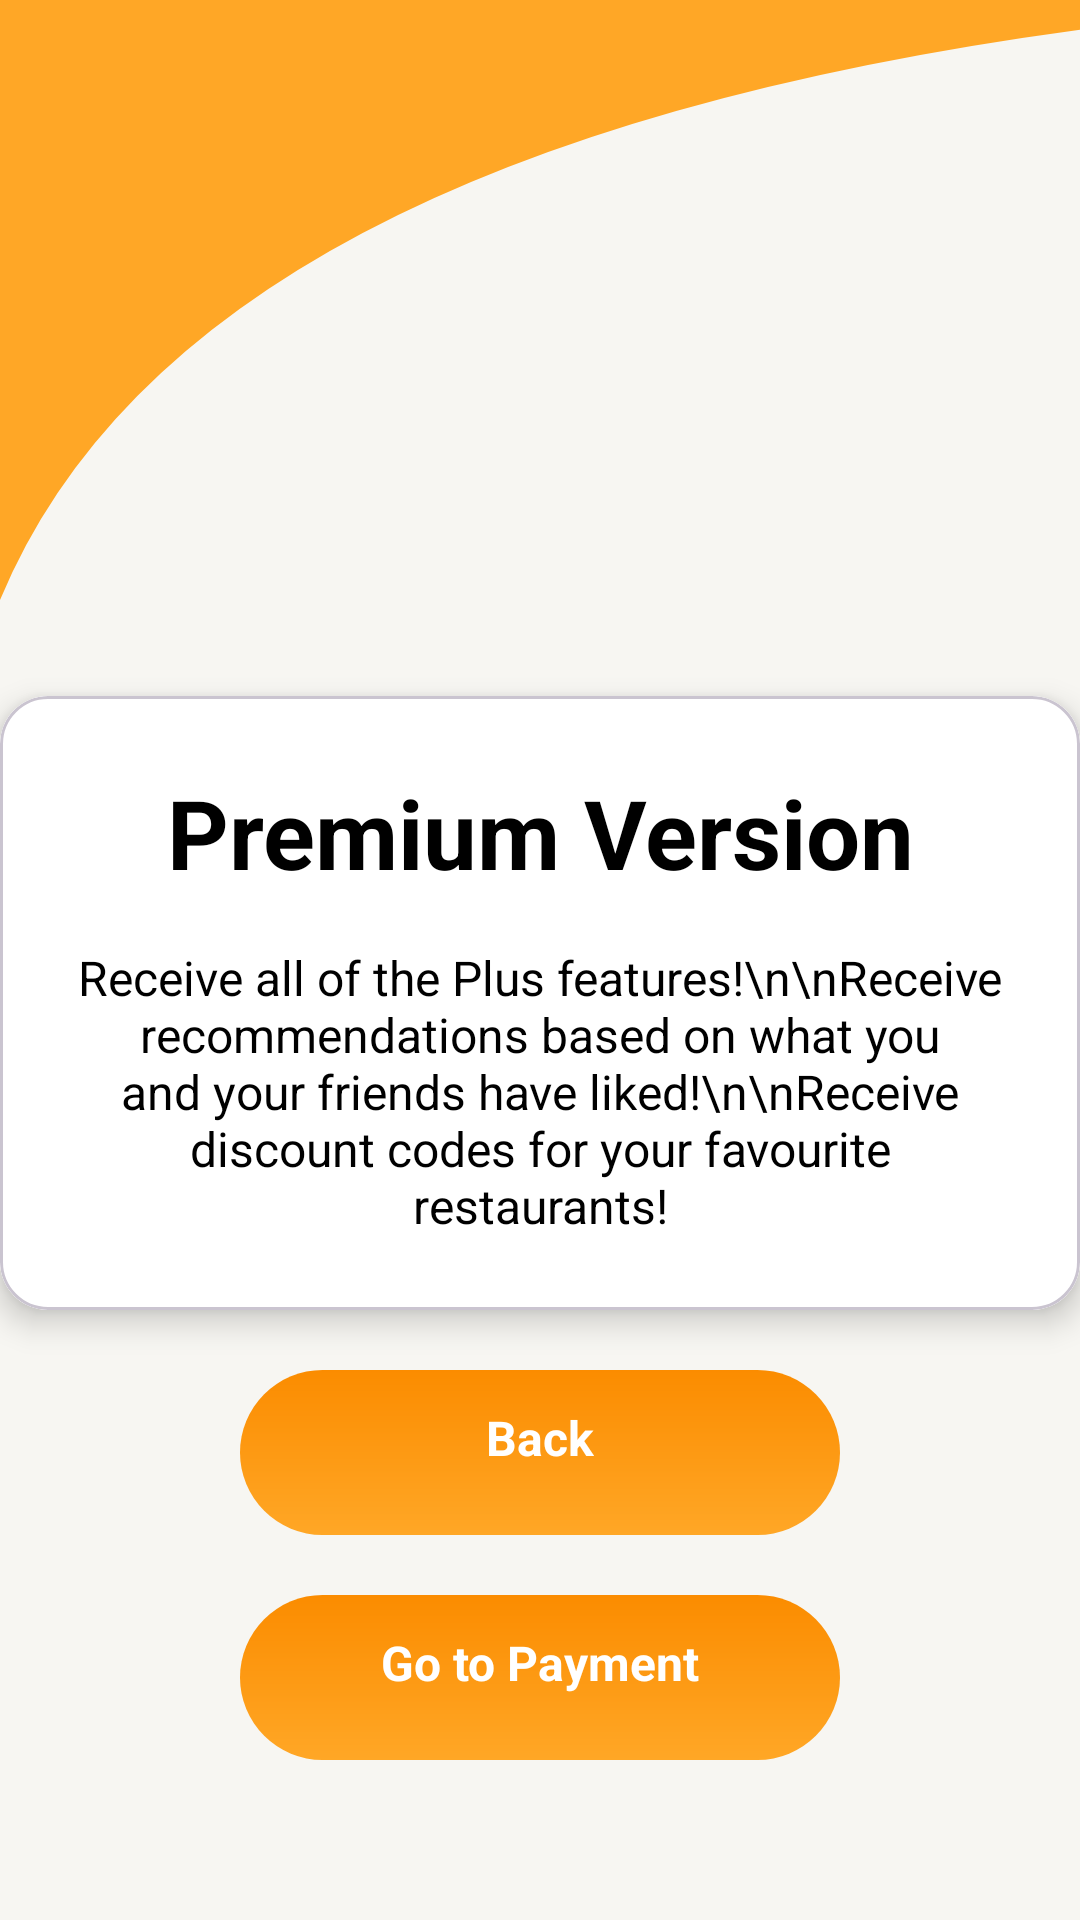

Layout XML and referenced resources for this Android screen:
<!-- AndroidManifest.xml: application theme Theme.PaidSub -->
<!-- res/layout/activity_upgrade_plan.xml -->
<?xml version="1.0" encoding="utf-8"?>
<layout xmlns:android="http://schemas.android.com/apk/res/android"
    xmlns:app="http://schemas.android.com/apk/res-auto"
    xmlns:tools="http://schemas.android.com/tools">

    <data>
        <variable
            name="viewModel"
            type="com.example.savourit.feature.payments.PaymentViewModel" />
    </data>

    <androidx.constraintlayout.widget.ConstraintLayout
        android:layout_width="match_parent"
        android:layout_height="match_parent"
        android:background="@color/background_color"
        tools:context=".feature.profile.ProfileActivity">

        
        <ImageView
            android:id="@+id/curved_top"
            android:layout_width="match_parent"
            android:layout_height="200dp"
            android:src="@drawable/top_background_shape"
            android:scaleType="fitXY"
            app:layout_constraintTop_toTopOf="parent" />

        
        <com.google.android.material.card.MaterialCardView
            android:id="@+id/premium_version_box"
            android:layout_width="match_parent"
            android:layout_height="wrap_content"
            android:layout_marginTop="32dp"
            android:layout_marginBottom="16dp"
            app:cardCornerRadius="16dp"
            app:cardElevation="6dp"
            app:layout_constraintTop_toBottomOf="@id/curved_top"
            app:layout_constraintStart_toStartOf="parent"
            app:layout_constraintEnd_toEndOf="parent">

            <LinearLayout
                android:layout_width="match_parent"
                android:layout_height="wrap_content"
                android:orientation="vertical"
                android:padding="24dp"
                android:gravity="center"
                android:background="@android:color/white">

                
                <TextView
                    android:id="@+id/premium_title"
                    android:layout_width="wrap_content"
                    android:layout_height="wrap_content"
                    android:text="Premium Version"
                    android:textSize="32sp"
                    android:textStyle="bold"
                    android:textColor="@android:color/black"
                    android:gravity="center" />

                
                <TextView
                    android:layout_width="wrap_content"
                    android:layout_height="wrap_content"
                    android:text="Receive all of the Plus features!\n\nReceive recommendations based on what you and your friends have liked!\n\nReceive discount codes for your favourite restaurants!"
                    android:textSize="16sp"
                    android:textColor="@color/black"
                    android:gravity="center"
                    android:layout_marginTop="16dp" />
            </LinearLayout>

        </com.google.android.material.card.MaterialCardView>

        
        <LinearLayout
            android:id="@+id/back_button_container"
            android:layout_width="200dp"
            android:layout_height="55dp"
            android:orientation="horizontal"
            android:background="@drawable/gradient_button"
            android:gravity="center"
            android:paddingStart="20dp"
            android:paddingEnd="20dp"
            android:paddingTop="10dp"
            android:clickable="true"
            android:focusable="true"
            app:layout_constraintTop_toBottomOf="@id/premium_version_box"
            app:layout_constraintStart_toStartOf="parent"
            app:layout_constraintEnd_toEndOf="parent"
            android:layout_marginTop="20dp"
            android:paddingBottom="20dp">

            <TextView
                android:layout_width="wrap_content"
                android:layout_height="wrap_content"
                android:text="Back"
                android:textSize="16sp"
                android:textStyle="bold"
                android:textColor="@color/white" />
        </LinearLayout>

        
        <LinearLayout
            android:id="@+id/payment_button_container"
            android:layout_width="200dp"
            android:layout_height="55dp"
            android:orientation="horizontal"
            android:background="@drawable/gradient_button"
            android:gravity="center"
            android:paddingStart="20dp"
            android:paddingEnd="20dp"
            android:paddingTop="10dp"
            android:clickable="true"
            android:focusable="true"
            app:layout_constraintTop_toBottomOf="@id/back_button_container"
            app:layout_constraintStart_toStartOf="parent"
            app:layout_constraintEnd_toEndOf="parent"
            android:layout_marginTop="20dp"
            android:paddingBottom="20dp">

            <TextView
                android:layout_width="wrap_content"
                android:layout_height="wrap_content"
                android:text="Go to Payment"
                android:textSize="16sp"
                android:textStyle="bold"
                android:textColor="@color/white" />
        </LinearLayout>


    </androidx.constraintlayout.widget.ConstraintLayout>
</layout>
<!-- resources referenced by this layout -->
<resources>
  <color name="background_color">#F7F6F2</color>
  <color name="black">#FF000000</color>
  <color name="white">#FFFFFFFF</color>
  <!-- drawable gradient_button (drawable) -->
  <shape xmlns:android="http://schemas.android.com/apk/res/android" android:shape="rectangle">
      <gradient
          android:angle="90"
          android:startColor="@color/orange"
          android:endColor="@color/dark_orange" />
      <corners android:radius="30dp"/>
  </shape>
  <!-- drawable top_background_shape (drawable) -->
  <vector xmlns:android="http://schemas.android.com/apk/res/android"
      android:width="400dp"
      android:height="150dp"
      android:viewportWidth="400"
      android:viewportHeight="150">
      <path
          android:fillColor="@color/orange"
          android:pathData="M0,0 H510 V0 Q80,20 0,150 Z"/>
  </vector>
  <style name="Theme.PaidSub" parent="Base.Theme.PaidSub" />
  <color name="orange">#FFA726</color>
  <color name="dark_orange">#FB8C00</color>
  <style name="Base.Theme.PaidSub" parent="Theme.Material3.DayNight.NoActionBar">
          
          
      </style>
</resources>
